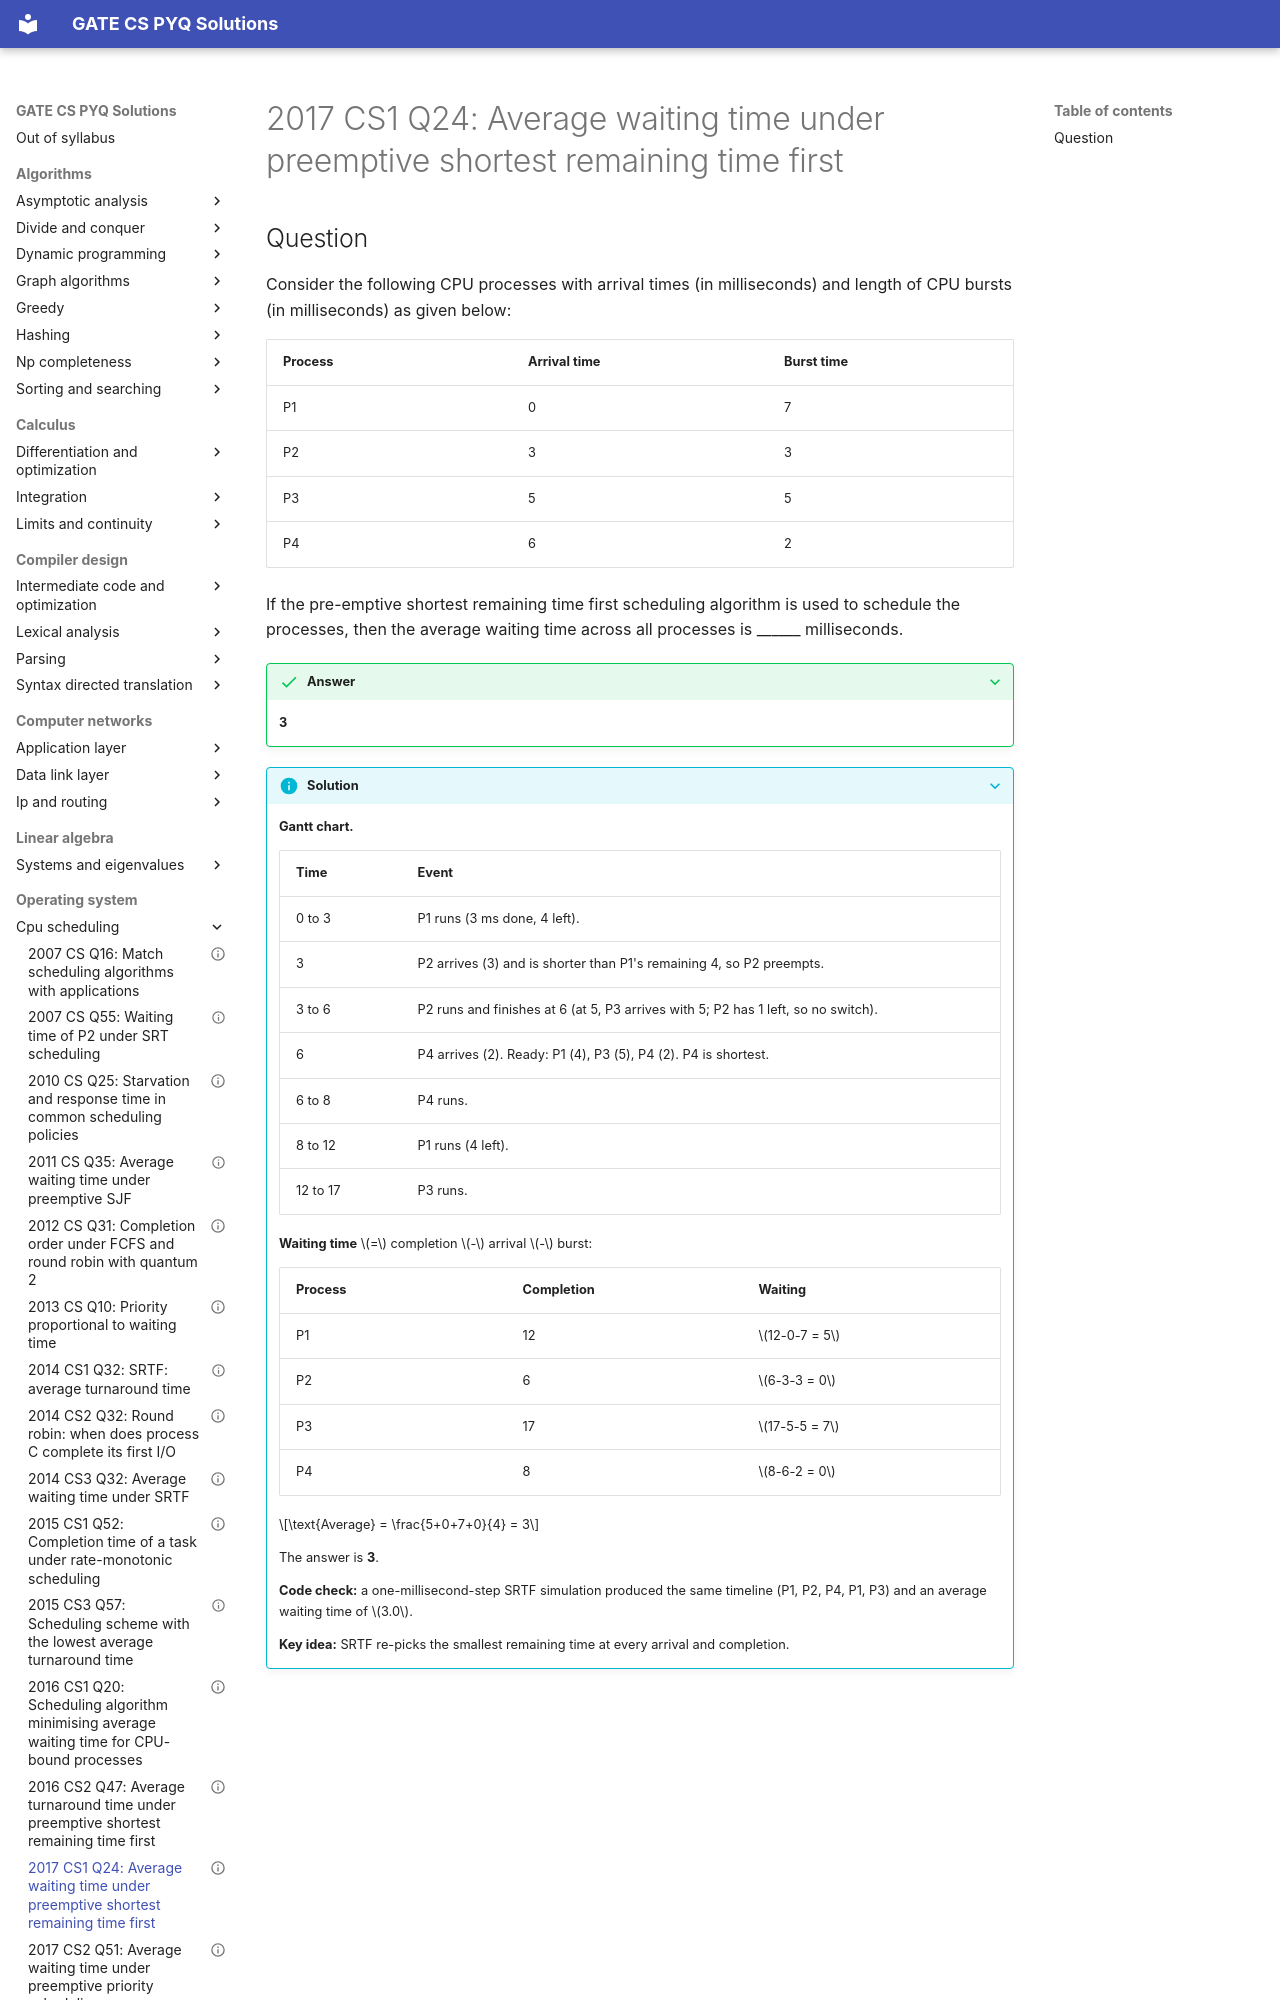

repository: saheenusman/GATE-PYQs · page: operating-system/cpu-scheduling/2017-set1-q24/index.html · generator: mkdocs

---
title: "2017 CS1 Q24: Average waiting time under preemptive shortest remaining time first"
year: 2017
set: 1
paper: CS1
q_no: 24
subject: operating-system
topic: cpu-scheduling
also: []
marks: 1
type: NAT
official_answer: "3 to 3"
status: verified
---

# 2017 CS1 Q24: Average waiting time under preemptive shortest remaining time first
